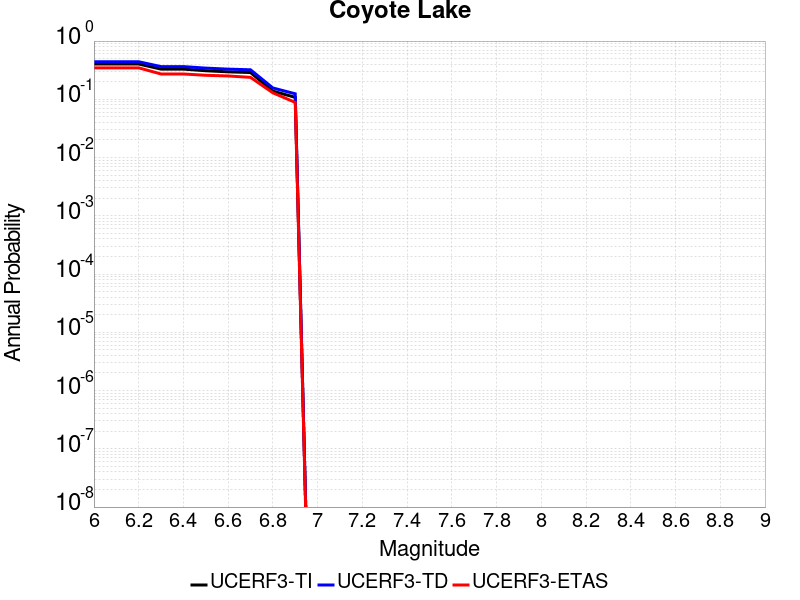

Source data for this figure (header and first rows):
Magnitude, UCERF3-TI Prob, UCERF3-TD Prob, UCERF3-ETAS Prob
6.0, 0.4035, 0.4414, 0.3469
6.1, 0.4035, 0.4414, 0.3469
6.2, 0.4035, 0.4414, 0.3469
6.3, 0.3299, 0.3645, 0.2721
6.4, 0.3299, 0.3645, 0.2721
6.5, 0.3094, 0.3433, 0.2585
6.6, 0.2963, 0.3298, 0.2517
6.7, 0.2882, 0.3213, 0.2381
6.8, 0.1381, 0.1565, 0.1293
6.9, 0.1081, 0.1243, 0.08844
